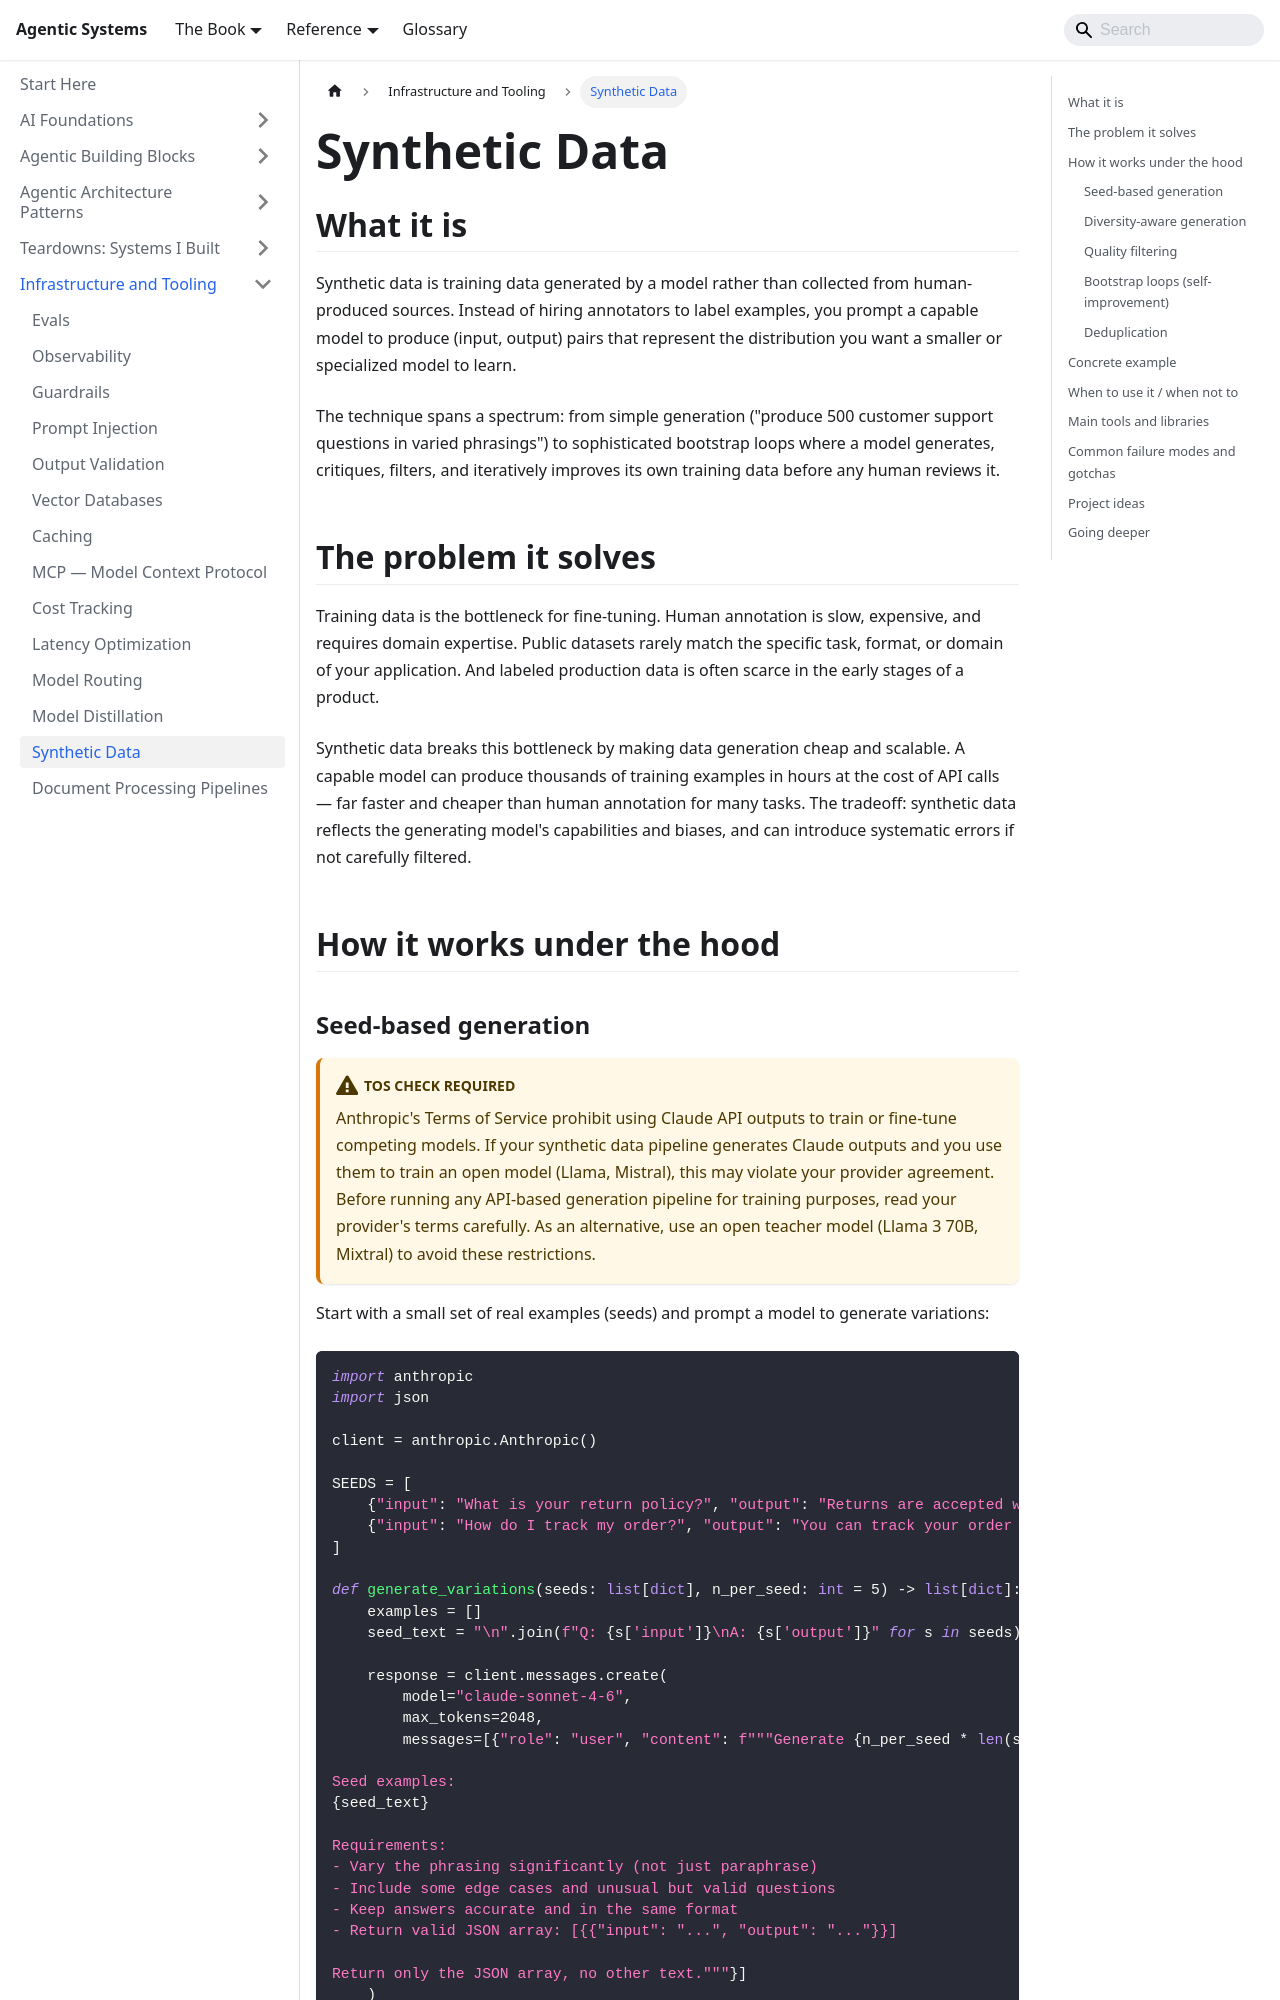

repository: chintan-dshel/aible · page: docs/meta-infrastructure/synthetic-data/index.html · generator: docusaurus

---
sidebar_position: 15
title: Synthetic Data
description: Generation strategies, quality filtering, and bootstrap loops — using models to create training data for models.
---

# Synthetic Data

## What it is

Synthetic data is training data generated by a model rather than collected from human-produced sources. Instead of hiring annotators to label examples, you prompt a capable model to produce (input, output) pairs that represent the distribution you want a smaller or specialized model to learn.

The technique spans a spectrum: from simple generation ("produce 500 customer support questions in varied phrasings") to sophisticated bootstrap loops where a model generates, critiques, filters, and iteratively improves its own training data before any human reviews it.

## The problem it solves

Training data is the bottleneck for fine-tuning. Human annotation is slow, expensive, and requires domain expertise. Public datasets rarely match the specific task, format, or domain of your application. And labeled production data is often scarce in the early stages of a product.

Synthetic data breaks this bottleneck by making data generation cheap and scalable. A capable model can produce thousands of training examples in hours at the cost of API calls — far faster and cheaper than human annotation for many tasks. The tradeoff: synthetic data reflects the generating model's capabilities and biases, and can introduce systematic errors if not carefully filtered.

## How it works under the hood
